Run: headless pygame with SDL's dummy video driver; simulated clock (each Clock.tick advances the game by its frame time, no real sleeping); random seed 0; keys injected as events and as key.get_pressed() state; no mouse input.
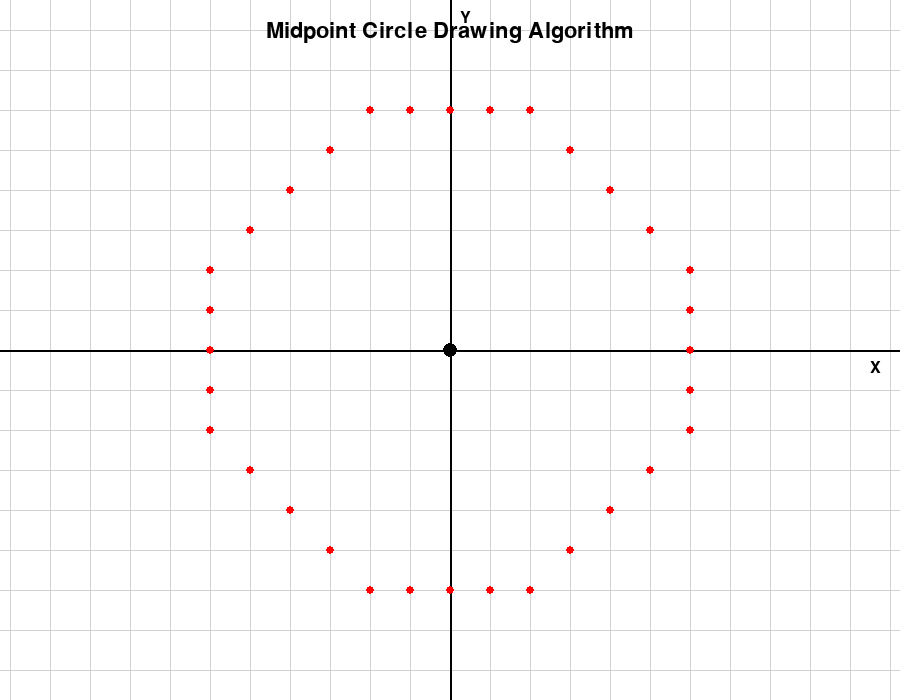
Frame 1 of 4 · flips 1–60 · no input
Frame 2 of 4 · flips 61–180 · tapped SPACE, RETURN · held RIGHT (→), D · screen unchanged from frame 1, image omitted
Frame 3 of 4 · flips 181–300 · held DOWN (↓), S · screen unchanged from frame 2, image omitted
Frame 4 of 4 · flips 301–420 · held LEFT (←), A, UP (↑), W · screen unchanged from frame 3, image omitted

The pygame program that drew these frames:

import pygame

pygame.init()

WIDTH = 900
HEIGHT = 700

screen = pygame.display.set_mode((WIDTH, HEIGHT))
pygame.display.set_caption("Midpoint Circle Algorithm")


# Colors
WHITE = (255, 255, 255)
BLACK = (0, 0, 0)
GRAY = (210, 210, 210)
BLUE = (0, 100, 255)
RED = (255, 0, 0)


# Graph settings
scale = 40
origin_x = 450
origin_y = 350


# Font for title and axis labels
font = pygame.font.SysFont(None, 32)
axis_font = pygame.font.SysFont(None, 24)


def draw_graph():

    # Vertical grid lines
    for x in range(origin_x, WIDTH, scale):
        pygame.draw.line(screen, GRAY, (x, 0), (x, HEIGHT))

    for x in range(origin_x, 0, -scale):
        pygame.draw.line(screen, GRAY, (x, 0), (x, HEIGHT))

    # Horizontal grid lines
    for y in range(origin_y, HEIGHT, scale):
        pygame.draw.line(screen, GRAY, (0, y), (WIDTH, y))

    for y in range(origin_y, 0, -scale):
        pygame.draw.line(screen, GRAY, (0, y), (WIDTH, y))

    # X-axis
    pygame.draw.line(
        screen, BLACK,
        (0, origin_y),
        (WIDTH, origin_y), 2
    )

    # Y-axis
    pygame.draw.line(
        screen, BLACK,
        (origin_x, 0),
        (origin_x, HEIGHT), 2
    )

    # X-axis label
    x_label = axis_font.render("X", True, BLACK)
    screen.blit(x_label, (WIDTH - 30, origin_y + 10))

    # Y-axis label
    y_label = axis_font.render("Y", True, BLACK)
    screen.blit(y_label, (origin_x + 10, 10))


def graph_to_screen(x, y):

    screen_x = origin_x + x * scale
    screen_y = origin_y - y * scale

    return screen_x, screen_y


def midpoint_circle(cx, cy, radius):

    points = []

    x = 0
    y = radius

    # Initial decision parameter
    p = 1 - radius

    while x <= y:

        # 8-way symmetry
        points.append((cx + x, cy + y))
        points.append((cx - x, cy + y))
        points.append((cx + x, cy - y))
        points.append((cx - x, cy - y))

        points.append((cx + y, cy + x))
        points.append((cx - y, cy + x))
        points.append((cx + y, cy - x))
        points.append((cx - y, cy - x))

        x += 1

        if p < 0:
            p = p + 2 * x + 1

        else:
            y -= 1
            p = p + 2 * (x - y) + 1

    return points


# Circle center and radius
cx = 0
cy = 0
radius = 6

points = midpoint_circle(cx, cy, radius)


running = True

while running:

    screen.fill(WHITE)

    draw_graph()

    # Title
    title = font.render(
        "Midpoint Circle Drawing Algorithm",
        True,
        BLACK
    )

    screen.blit(
        title,
        (WIDTH // 2 - title.get_width() // 2, 20)
    )

    # Draw points
    for x, y in points:

        px, py = graph_to_screen(x, y)

        pygame.draw.circle(
            screen,
            RED,
            (px, py),
            4
        )

    # Draw center
    center = graph_to_screen(cx, cy)

    pygame.draw.circle(
        screen,
        BLACK,
        center,
        7
    )

    pygame.display.flip()

    for event in pygame.event.get():

        if event.type == pygame.QUIT:
            running = False


pygame.quit()
